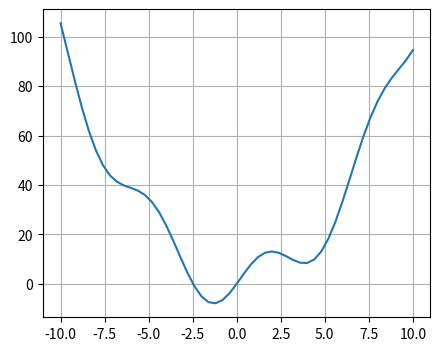
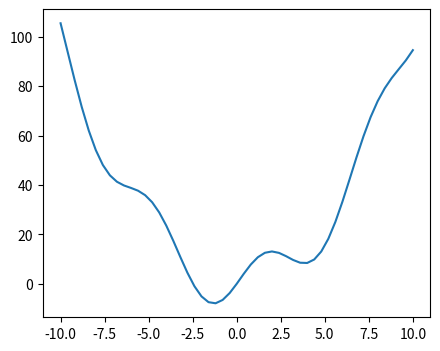

Write Python code to recreate these figures, in order. (Note: this script raises an exception after producing the figures.)
#!/usr/bin/env python
# coding: utf-8

# ## Optimierung mithilfe von Basin-Hopping
# 
# Auffinden des globalen Minimums einer Funktion mit dem Basin-Hopping-Algorithmus
# 
# Basin-Hopping ist ein Zwei-Phasen-Verfahren, das einen globalen Stepping-Algorithmus mit lokaler Minimierung bei jedem Schritt kombiniert. 

# In[30]:


get_ipython().run_line_magic('matplotlib', 'inline')
import matplotlib.pyplot as plt
import numpy as np


# In[31]:


def f(x):
    return x**2 + 10*np.sin(x)


# In[32]:


x = np.linspace(-10, 10, 51)
x


# In[33]:


y = f(x)
y


# ### Wie finden wir nun das globale minimum??

# In[34]:


fig = plt.figure(figsize=(5, 4), dpi=80)
plt.plot(x, y)
plt.grid()
plt.show()


# In[35]:


import scipy.optimize as opt


# In[36]:


x0 = 6


# In[37]:


res = opt.basinhopping(f, 
                     x0=6, 
                     T=1,  # The “temperature” parameter
                     stepsize=2)  # Initial step size
res


# In[38]:


fig = plt.figure(figsize=(5, 4), dpi=80)
plt.plot(x, y)
plt.plot([x0, res.x], [f(x0), res.fun], 'o')
plt.grid()
plt.show()

